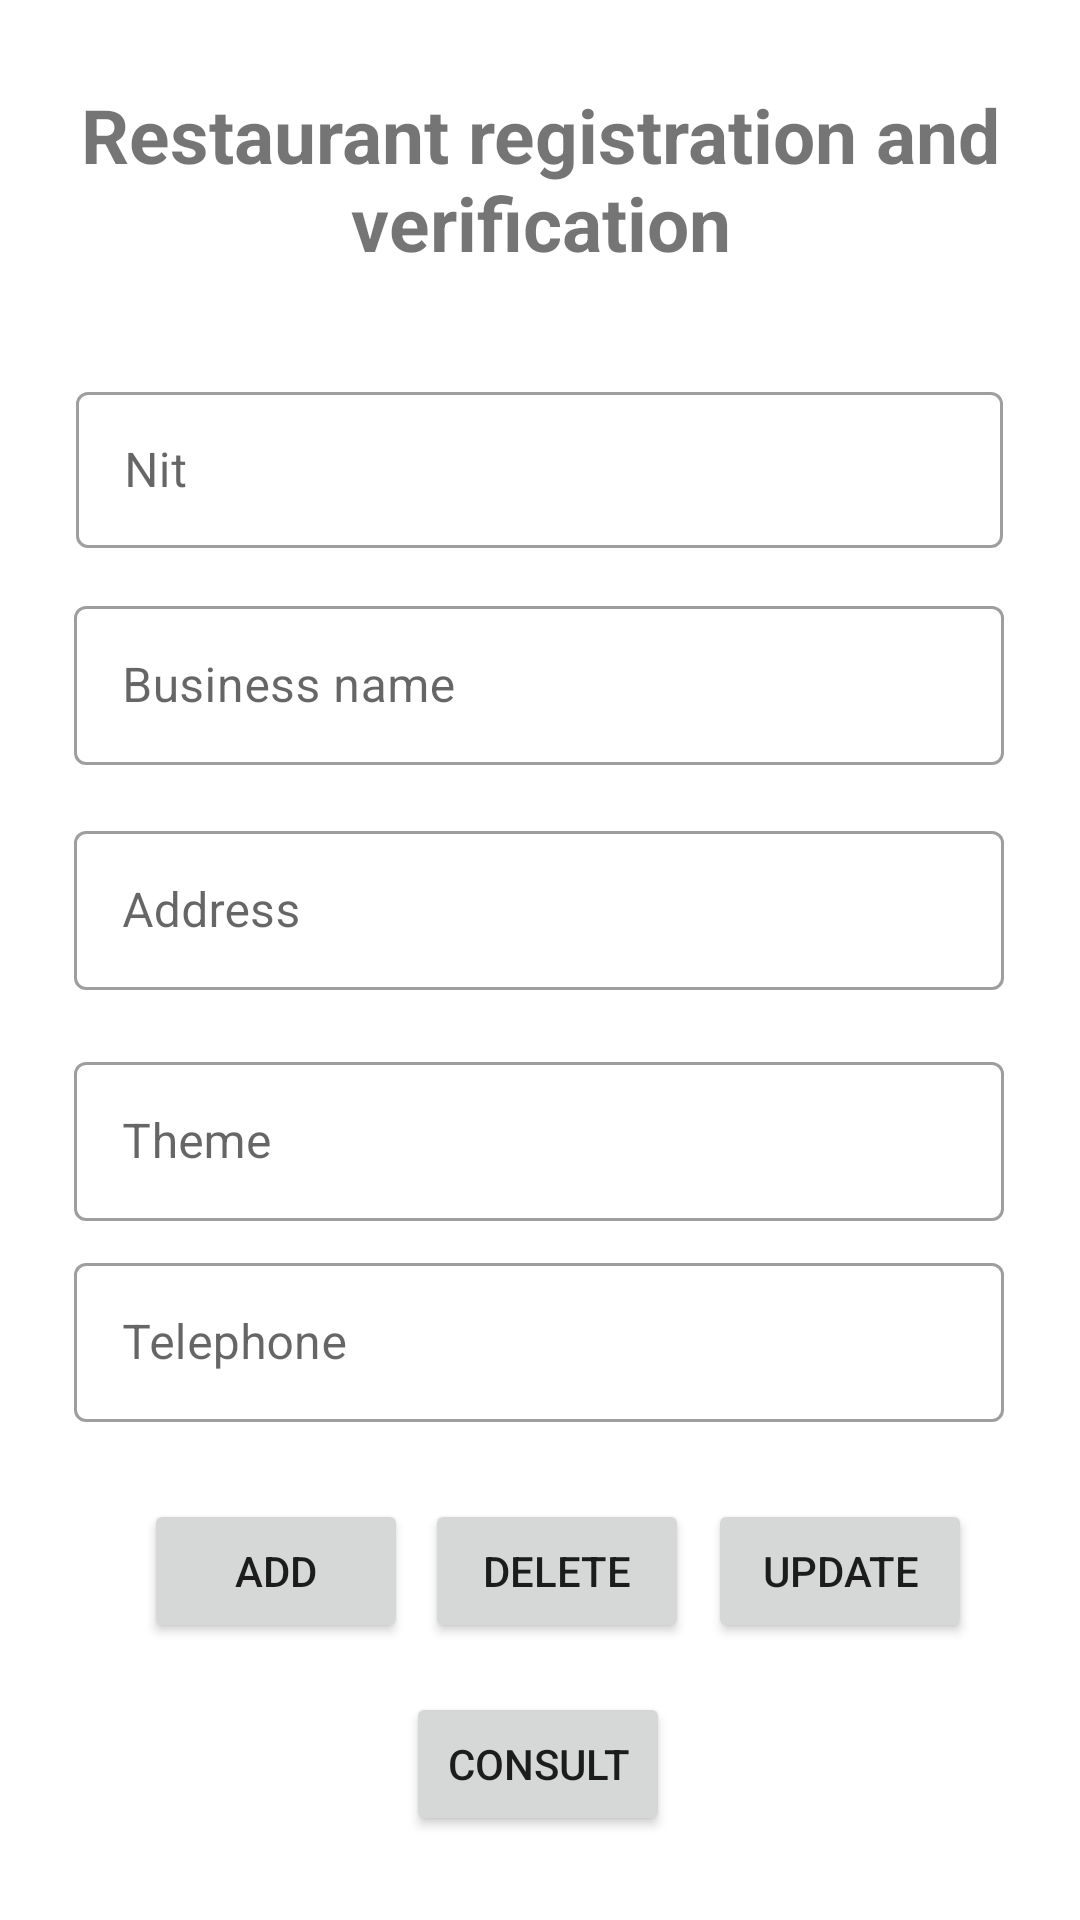

Produce the Android XML layout that renders to this screen, including the resource entries it uses.
<!-- AndroidManifest.xml: application theme Theme.Restaurantes -->
<!-- res/layout/activity_restaurantes.xml -->
<?xml version="1.0" encoding="utf-8"?>
<androidx.constraintlayout.widget.ConstraintLayout xmlns:android="http://schemas.android.com/apk/res/android"
    xmlns:app="http://schemas.android.com/apk/res-auto"
    xmlns:tools="http://schemas.android.com/tools"
    android:layout_width="match_parent"
    android:layout_height="match_parent"
    tools:context=".restaurantes">

    <com.google.android.material.textfield.TextInputLayout
        android:id="@+id/texttelefono"
        style="@style/Widget.MaterialComponents.TextInputLayout.OutlinedBox"
        android:layout_width="310dp"
        android:layout_height="67dp"
        app:layout_constraintBottom_toBottomOf="parent"
        app:layout_constraintEnd_toEndOf="parent"
        app:layout_constraintHorizontal_bias="0.495"
        app:layout_constraintStart_toStartOf="parent"
        app:layout_constraintTop_toBottomOf="@+id/textInputLayout5"
        app:layout_constraintVertical_bias="0.0">

        <com.google.android.material.textfield.TextInputEditText
            android:id="@+id/txtNumero"
            android:layout_width="match_parent"
            android:layout_height="53dp"
            android:hint="Telephone" />
    </com.google.android.material.textfield.TextInputLayout>

    <TextView
        android:id="@+id/title_restaurantes"
        android:layout_width="wrap_content"
        android:layout_height="wrap_content"
        android:gravity="center"
        android:text="Restaurant registration and verification"
        android:textSize="25dp"
        android:textStyle="bold"
        app:layout_constraintBottom_toTopOf="@+id/textInputLayout2"
        app:layout_constraintEnd_toEndOf="parent"
        app:layout_constraintHorizontal_bias="0.0"
        app:layout_constraintStart_toStartOf="parent"
        app:layout_constraintTop_toTopOf="parent"
        app:layout_constraintVertical_bias="0.451" />

    <com.google.android.material.textfield.TextInputLayout
        android:id="@+id/textInputLayout2"
        style="@style/Widget.MaterialComponents.TextInputLayout.OutlinedBox"
        android:layout_width="309dp"
        android:layout_height="62dp"
        app:layout_constraintBottom_toBottomOf="parent"
        app:layout_constraintEnd_toEndOf="parent"
        app:layout_constraintHorizontal_bias="0.494"
        app:layout_constraintStart_toStartOf="parent"
        app:layout_constraintTop_toTopOf="parent"
        app:layout_constraintVertical_bias="0.217">

        <com.google.android.material.textfield.TextInputEditText
            android:id="@+id/txtEntrada"
            android:layout_width="match_parent"
            android:layout_height="52dp"
            android:hint="Nit" />
    </com.google.android.material.textfield.TextInputLayout>

    <com.google.android.material.textfield.TextInputLayout
        android:id="@+id/t"
        style="@style/Widget.MaterialComponents.TextInputLayout.OutlinedBox"
        android:layout_width="310dp"
        android:layout_height="67dp"
        app:layout_constraintBottom_toBottomOf="parent"
        app:layout_constraintEnd_toEndOf="parent"
        app:layout_constraintHorizontal_bias="0.495"
        app:layout_constraintStart_toStartOf="parent"
        app:layout_constraintTop_toBottomOf="@+id/textInputLayout2"
        app:layout_constraintVertical_bias="0.024">

        <com.google.android.material.textfield.TextInputEditText
            android:id="@+id/txt_search"
            android:layout_width="match_parent"
            android:inputType="textCapSentences"
            android:textAllCaps="true"
            android:layout_height="53dp"
            android:hint="Business name" />
    </com.google.android.material.textfield.TextInputLayout>

    <com.google.android.material.textfield.TextInputLayout
        android:id="@+id/textInputLayout4"
        style="@style/Widget.MaterialComponents.TextInputLayout.OutlinedBox"
        android:layout_width="310dp"
        android:layout_height="67dp"
        app:layout_constraintBottom_toBottomOf="parent"
        app:layout_constraintEnd_toEndOf="parent"
        app:layout_constraintHorizontal_bias="0.495"
        app:layout_constraintStart_toStartOf="parent"
        app:layout_constraintTop_toBottomOf="@+id/t"
        app:layout_constraintVertical_bias="0.026">

        <com.google.android.material.textfield.TextInputEditText
            android:id="@+id/txtFuerte"
            android:layout_width="match_parent"
            android:layout_height="53dp"
            android:hint="Address" />
    </com.google.android.material.textfield.TextInputLayout>

    <com.google.android.material.textfield.TextInputLayout
        android:id="@+id/textInputLayout5"
        style="@style/Widget.MaterialComponents.TextInputLayout.OutlinedBox"
        android:layout_width="310dp"
        android:layout_height="67dp"
        app:layout_constraintBottom_toBottomOf="parent"
        app:layout_constraintEnd_toEndOf="parent"
        app:layout_constraintHorizontal_bias="0.495"
        app:layout_constraintStart_toStartOf="parent"
        app:layout_constraintTop_toBottomOf="@+id/textInputLayout4"
        app:layout_constraintVertical_bias="0.043">

        <com.google.android.material.textfield.TextInputEditText
            android:id="@+id/txtBebida"
            android:layout_width="match_parent"
            android:layout_height="53dp"
            android:hint="Theme" />
    </com.google.android.material.textfield.TextInputLayout>

    <Button
        android:id="@+id/btn_agregar"
        android:layout_width="wrap_content"
        android:layout_height="wrap_content"
        android:layout_marginStart="48dp"
        android:onClick="save"
        android:text="Add"
        app:layout_constraintBottom_toBottomOf="parent"
        app:layout_constraintStart_toStartOf="parent"
        app:layout_constraintTop_toBottomOf="@+id/textInputLayout5"
        app:layout_constraintVertical_bias="0.477" />

    <Button
        android:id="@+id/btn_consultar"
        android:layout_width="wrap_content"
        android:layout_height="wrap_content"
        android:onClick="consult"
        android:text="consult"
        app:layout_constraintBottom_toBottomOf="parent"
        app:layout_constraintEnd_toEndOf="parent"
        app:layout_constraintHorizontal_bias="0.498"
        app:layout_constraintStart_toStartOf="parent"
        app:layout_constraintTop_toBottomOf="@+id/btn_eliminar"
        app:layout_constraintVertical_bias="0.371"
        tools:ignore="OnClick" />

    <Button
        android:id="@+id/btn_eliminar"
        android:layout_width="wrap_content"
        android:layout_height="wrap_content"
        android:onClick="delete"
        android:text="Delete"
        app:layout_constraintBottom_toBottomOf="parent"
        app:layout_constraintEnd_toStartOf="@+id/btn_actualizar"
        app:layout_constraintHorizontal_bias="0.473"
        app:layout_constraintStart_toEndOf="@+id/btn_agregar"
        app:layout_constraintTop_toBottomOf="@+id/textInputLayout5"
        app:layout_constraintVertical_bias="0.477" />

    <Button
        android:id="@+id/btn_actualizar"
        android:layout_width="wrap_content"
        android:layout_height="wrap_content"
        android:layout_marginEnd="36dp"
        android:onClick="update"
        android:text="Update"
        app:layout_constraintBottom_toBottomOf="parent"
        app:layout_constraintEnd_toEndOf="parent"
        app:layout_constraintTop_toBottomOf="@+id/textInputLayout5"
        app:layout_constraintVertical_bias="0.477" />

</androidx.constraintlayout.widget.ConstraintLayout>
<!-- resources referenced by this layout -->
<resources>
  <style name="Theme.Restaurantes" parent="Theme.MaterialComponents.DayNight.DarkActionBar">
          
          <item name="colorPrimary">@color/purple_500</item>
          <item name="colorPrimaryVariant">@color/purple_700</item>
          <item name="colorOnPrimary">@color/white</item>
          
          <item name="colorSecondary">@color/teal_200</item>
          <item name="colorSecondaryVariant">@color/teal_700</item>
          <item name="colorOnSecondary">@color/black</item>
          
          <item name="android:statusBarColor" tools:targetApi="l">?attr/colorPrimaryVariant</item>
          
      </style>
  <!-- not gathered from this repository: default colours our renderer supplied (Android Studio template values) -->
  <color name="purple_500">#FF6200EE</color>
  <color name="purple_700">#FF3700B3</color>
  <color name="teal_200">#FF03DAC5</color>
  <color name="teal_700">#FF018786</color>
  <color name="black">#FF000000</color>
  <color name="white">#FFFFFFFF</color>
</resources>
